Run: headless pygame with SDL's dummy video driver; simulated clock (each Clock.tick advances the game by its frame time, no real sleeping); random seed 0; keys injected as events and as key.get_pressed() state; mouse plan: one left click at the window centre at the start of phase 2, then a move to the lower-right quarter at the start of phase 3.
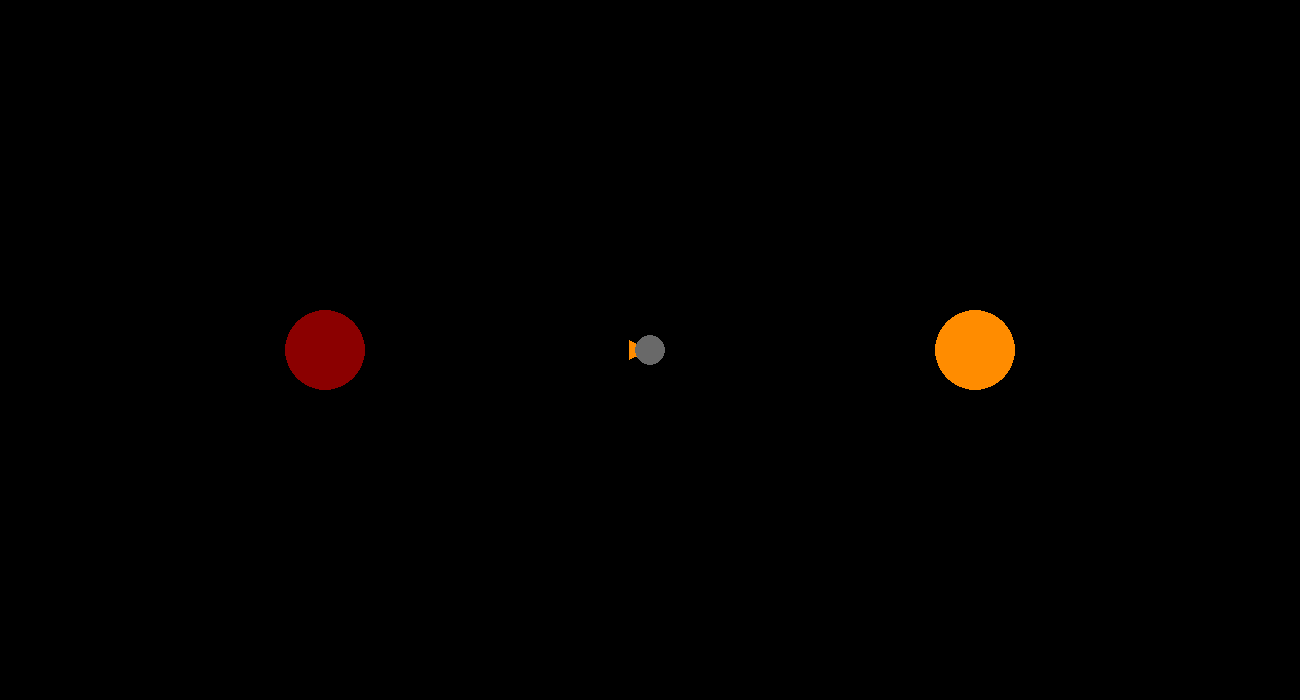
Frame 1 of 2 · flips 1–60 · no input
Frame 2 of 2 · flips 61–180 · clicked the window centre · tapped SPACE, RETURN · held RIGHT (→), D (game ended) · screen unchanged from frame 1, image omitted

The pygame program that drew these frames:

import math
import pygame
import sys

# Constantes

NOIR   = (  0,  0,  0)
ROUGE  = (139,  0,  0)
VIOLET = (148,  0,211)
GRIS   = (105,105,105)
ORANGE = (255,140,  0)

# Paramètres

dimensions_fenetre = (1300, 700)  # en pixels
images_par_seconde = 40

position_vaisseau = ([650, 350])
rayon_vaisseau = 15
orientation = 0

compteur_propulseur = 0

masse = 1
force_poussee = 0

k = 0.05

marge_ecran = 50

position_planete = ([325, 350])
position_planete2 = ([975, 350])

planete_presente = 1
planete_presente2 = 1

rayon_planete = 40
masse_planete = 1600

QUITTER = 0


# Fonctions

def afficher_vaisseau():
    pi = math.pi

    global compteur_propulseur, rayon_vaisseau

    p = position_vaisseau
    r = 23
    a = orientation
    b = pi / 7

    if compteur_propulseur != 0:    # Affiche Flammes
        dessiner_triangle(ROUGE, p, 38, (a + pi + 21 * pi / 20), (pi / 30))
        dessiner_triangle(ROUGE, p, 38, (a + pi + 19 * pi / 20), (pi / 30))

    dessiner_triangle(ORANGE, p, r, a, b)   # Affiche orientation

    pygame.draw.circle(fenetre, GRIS, p, rayon_vaisseau)  # Affiche vaisseau


def dessiner_triangle(couleur, position, longueur, orientation, angle_interne):
    p = position
    r = longueur
    a = orientation
    b = angle_interne

    xp, yp = p

    p1 = [xp - (r * math.cos(a - b)), yp - (r * math.sin(a - b))]
    p2 = [xp - (r * math.cos(a + b)), yp - (r * math.sin(a + b))]

    triangle = [p, p1, p2]

    pygame.draw.polygon(fenetre, couleur, triangle)  

    return


def afficher_planete():
    global position_planete, planete_presente, rayon_planete

    if planete_presente:
        pygame.draw.circle(fenetre, ROUGE, position_planete, rayon_planete)


def afficher_planete2():
    global position_planete2, planete_presente2, rayon_planete

    if planete_presente2:
        pygame.draw.circle(fenetre, ORANGE, position_planete2, rayon_planete)


def calcul_collision():
    global rayon_vaisseau, QUITTER

    position_VX = position_vaisseau[0]
    position_VY = position_vaisseau[1]

    position_PX = position_planete[0]
    position_PY = position_planete[1]

    PX2 = position_planete2[0]
    PY2 = position_planete2[1]
 
    vaisseau_rect = pygame.Rect((position_VX - rayon_vaisseau, position_VY - rayon_vaisseau), (rayon_vaisseau*2, rayon_vaisseau*2))
    planete_rect = pygame.Rect((position_PX - rayon_planete, position_PY - rayon_planete), (rayon_planete*2, rayon_planete*2))
    planete_rect2 = pygame.Rect((PX2 - rayon_planete, PY2 - rayon_planete), (rayon_planete*2, rayon_planete*2))

    if planete_presente:
        if vaisseau_rect.colliderect(planete_rect):
            QUITTER = 1

    if planete_presente2:
        if vaisseau_rect.colliderect(planete_rect2):
            QUITTER = 1


def initialiser_calculs():

    global Temps_debut, VX, VY, PX, PY, position_vaisseau

    Temps_debut = 0
    PX = float(position_vaisseau[0])
    PY = float(position_vaisseau[1])
    VX = float(0)
    VY = float(0)

    return


def mettre_a_jour_position():

    global Temps_debut, VX, VY, PX, PY, position_vaisseau, masse, force_poussee, orientation, masse_planete, position_planete, position_planete2

    temps_maintenant = pygame.time.get_ticks()

    delta_temps = temps_maintenant - Temps_debut

    X = position_vaisseau[0]
    Y = position_vaisseau[1]

    XP = position_planete[0]
    YP = position_planete[1]

    XP2 = position_planete2[0]
    YP2 = position_planete2[1]

    delta_X = XP - X
    delta_Y = YP - Y

    delta_X2 = XP2 - X
    delta_Y2 = YP2 - Y

    distance = math.sqrt(delta_X**2 + delta_Y**2)
    distance2 = math.sqrt(delta_X2**2 + delta_Y2**2)

    if planete_presente and planete_presente2:
        asin_orientationP = math.asin(delta_Y/ distance)
        acos_orientationP = math.acos(delta_X / distance)

        asin_orientationP2 = math.asin(delta_Y2/distance2)
        acos_orientationP2 = math.acos(delta_X2/distance2)

        Force_attraction = (k * (masse_planete * masse) / distance**2 )
        Force_attraction2 = (k * (masse_planete * masse) / distance2**2)

        ax = ((math.cos(orientation) * force_poussee) + (math.cos(acos_orientationP) * Force_attraction) + (math.cos(acos_orientationP2) * Force_attraction2)) / masse
        ay = ((math.sin(orientation) * force_poussee) + (math.sin(asin_orientationP) * Force_attraction) + (math.sin(asin_orientationP2) * Force_attraction2)) / masse
    
    elif planete_presente:
        asin_orientationP = math.asin(delta_Y/ distance)
        acos_orientationP = math.acos(delta_X / distance)

        Force_attraction = (k * (masse_planete * masse) / distance**2 )

        ax = ((math.cos(orientation) * force_poussee) + (math.cos(acos_orientationP) * Force_attraction)) / masse
        ay = ((math.sin(orientation) * force_poussee) + (math.sin(asin_orientationP) * Force_attraction)) / masse
    
    elif planete_presente2:
        asin_orientationP2 = math.asin(delta_Y2/ distance2)
        acos_orientationP2 = math.acos(delta_X2 / distance2)

        Force_attraction2 = (k * (masse_planete * masse) / distance2**2 )

        ax = ((math.cos(orientation) * force_poussee) + (math.cos(acos_orientationP2) * Force_attraction2)) / masse
        ay = ((math.sin(orientation) * force_poussee) + (math.sin(asin_orientationP2) * Force_attraction2)) / masse

    else:
        a = force_poussee / masse
        ax = math.cos(orientation) * a
        ay = math.sin(orientation) * a

    VX += ax * delta_temps
    VY += ay * delta_temps

    X = VX * delta_temps + X
    Y = VY * delta_temps + Y

    position_vaisseau = int(X), int(Y)

    PX = X
    PY = Y
    Temps_debut = temps_maintenant

    return


def rester_a_ecran():

    global marge_ecran, position_vaisseau, dimensions_fenetre

    ecranX = dimensions_fenetre[0]
    ecranY = dimensions_fenetre[1]

    X = position_vaisseau[0]
    Y = position_vaisseau[1]

    if X < -marge_ecran :
        X = ecranX + marge_ecran
    elif X > ecranX + marge_ecran:
        X = - marge_ecran
    elif Y < -marge_ecran:
        Y = ecranY + marge_ecran
    elif Y > ecranY + marge_ecran:
        Y = - marge_ecran

    position_vaisseau = X, Y


def gerer_bouton(touche):
    
    global position_planete, planete_presente, position_planete2, planete_presente2

    if touche == 3:
        position_planete2 = evenement.pos
        planete_presente2 = 1
    elif touche == 1:
        position_planete = evenement.pos
        planete_presente = 1


def gerer_touche(touche):
    pi = math.pi
    global orientation, compteur_propulseur, force_poussee

    if touche == pygame.K_LEFT:
        orientation -= pi / 20
    elif touche == pygame.K_RIGHT:
        orientation += pi / 20
    elif touche == pygame.K_UP:
        compteur_propulseur += 3
        force_poussee = 0.0009


# Initialisation


pygame.init()

fenetre = pygame.display.set_mode(dimensions_fenetre)
pygame.display.set_caption("Programme 7")

horloge = pygame.time.Clock()
couleur_fond = NOIR

pygame.key.set_repeat(10, 10)

initialiser_calculs()

while True:
    for evenement in pygame.event.get():
        if evenement.type == pygame.QUIT:
            pygame.quit()
            sys.exit()
        elif evenement.type == pygame.KEYDOWN:
            gerer_touche(evenement.key)
        elif evenement.type == pygame.MOUSEBUTTONDOWN:
            gerer_bouton(evenement.button)

    calcul_collision()

    if QUITTER:
        pygame.quit()
        sys.exit()

    fenetre.fill(couleur_fond)

    mettre_a_jour_position()

    #rester_a_ecran()

    afficher_planete()

    afficher_planete2()

    afficher_vaisseau()

    pygame.display.flip()

    if compteur_propulseur != 0:
        compteur_propulseur -= 1
        if compteur_propulseur == 0:
            force_poussee = 0

    horloge.tick(images_par_seconde)
